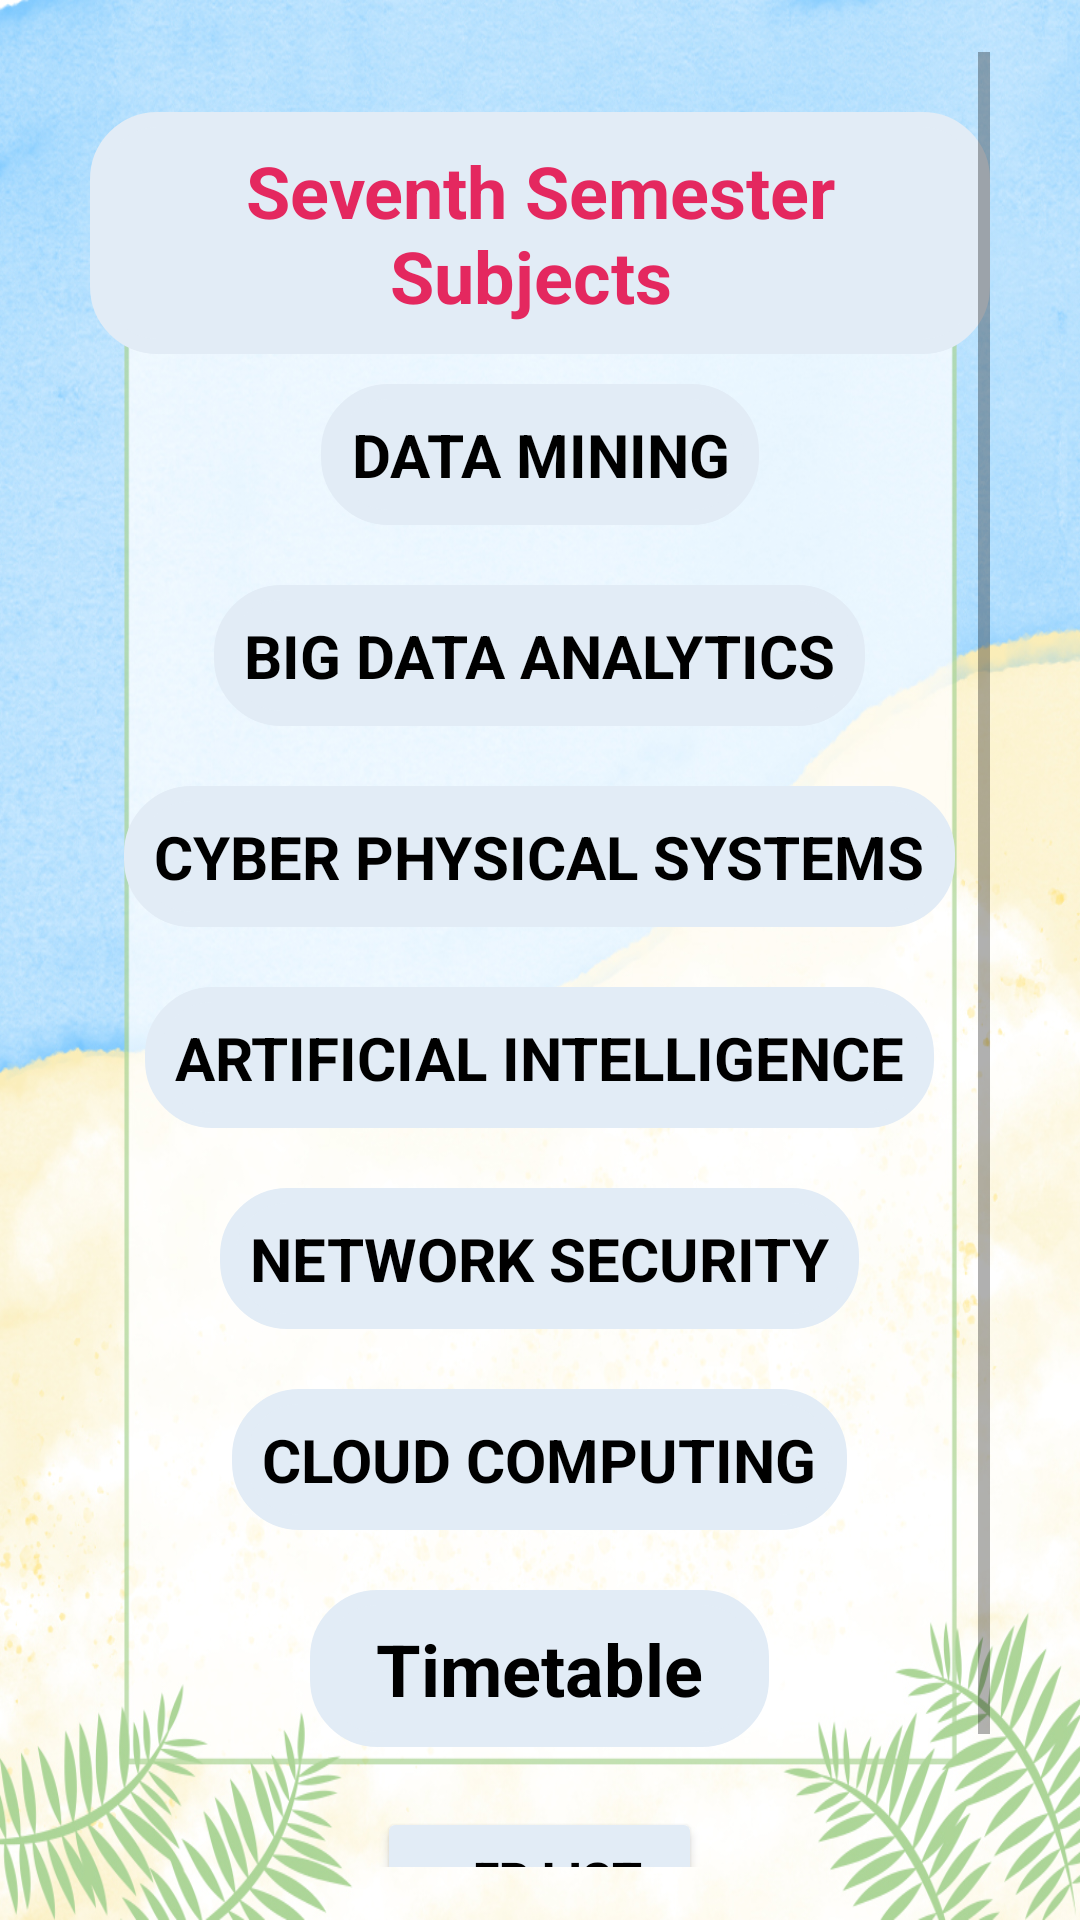

Layout XML and referenced resources for this Android screen:
<!-- AndroidManifest.xml: application theme Theme.PUSET -->
<!-- res/layout/activity_seventh.xml -->
<?xml version="1.0" encoding="utf-8"?>
<RelativeLayout xmlns:android="http://schemas.android.com/apk/res/android"
    xmlns:app="http://schemas.android.com/apk/res-auto"
    xmlns:tools="http://schemas.android.com/tools"
    android:id="@+id/ll"
    android:layout_width="match_parent"
    android:layout_height="match_parent"
    android:background="@drawable/background"
    android:gravity="center"
    tools:context=".Seventh">

    <ScrollView
        android:layout_width="300dp"
        android:layout_height="605dp">

        <LinearLayout
            android:id="@+id/ll1"
            android:layout_width="match_parent"
            android:layout_height="wrap_content"
            android:layout_marginTop="20dp"
            android:layout_marginBottom="10dp"
            android:orientation="vertical">

            <TextView
                android:id="@+id/textView7"
                android:layout_width="wrap_content"
                android:layout_height="wrap_content"
                android:layout_gravity="center"
                android:background="@drawable/rounded_corner"
                android:backgroundTint="#E2ECF6"
                android:padding="10dp"
                android:text="Seventh Semester Subjects "
                android:textAlignment="center"
                android:textColor="#E4285F"
                android:textSize="24sp"
                android:textStyle="bold" />

            <TextView
                android:id="@+id/sub1"
                android:layout_width="wrap_content"
                android:layout_height="wrap_content"
                android:layout_gravity="center"
                android:layout_margin="10dp"
                android:background="@drawable/rounded_corner"
                android:backgroundTint="#E2ECF6"
                android:padding="10dp"
                android:text="DATA MINING"
                android:textAlignment="center"
                android:textColor="@color/black"
                android:textSize="20sp"
                android:textStyle="bold" />

            <TextView
                android:id="@+id/sub2"
                android:layout_width="wrap_content"
                android:layout_height="wrap_content"
                android:layout_gravity="center"
                android:layout_margin="10dp"
                android:background="@drawable/rounded_corner"
                android:backgroundTint="#E2ECF6"
                android:padding="10dp"
                android:text="BIG DATA ANALYTICS"
                android:textAlignment="center"
                android:textColor="@color/black"
                android:textSize="20sp"
                android:textStyle="bold" />

            <TextView
                android:id="@+id/sub3"
                android:layout_width="wrap_content"
                android:layout_height="wrap_content"
                android:layout_gravity="center"
                android:layout_margin="10dp"
                android:background="@drawable/rounded_corner"
                android:backgroundTint="#E2ECF6"
                android:padding="10dp"
                android:text="CYBER PHYSICAL SYSTEMS"
                android:textAlignment="center"
                android:textColor="@color/black"
                android:textSize="20sp"
                android:textStyle="bold" />

            <TextView
                android:id="@+id/sub4"
                android:layout_width="wrap_content"
                android:layout_height="wrap_content"
                android:layout_gravity="center"
                android:layout_margin="10dp"
                android:background="@drawable/rounded_corner"
                android:backgroundTint="#E2ECF6"
                android:padding="10dp"
                android:text="ARTIFICIAL INTELLIGENCE"
                android:textAlignment="center"
                android:textColor="@color/black"
                android:textSize="20sp"
                android:textStyle="bold" />

            <TextView
                android:id="@+id/sub5"
                android:layout_width="wrap_content"
                android:layout_height="wrap_content"
                android:layout_gravity="center"
                android:layout_margin="10dp"
                android:background="@drawable/rounded_corner"
                android:backgroundTint="#E2ECF6"
                android:padding="10dp"
                android:text="NETWORK SECURITY"
                android:textAlignment="center"
                android:textColor="@color/black"
                android:textSize="20sp"
                android:textStyle="bold" />

            <TextView
                android:id="@+id/sub6"
                android:layout_width="wrap_content"
                android:layout_height="wrap_content"
                android:layout_gravity="center"
                android:layout_margin="10dp"
                android:background="@drawable/rounded_corner"
                android:backgroundTint="#E2ECF6"
                android:padding="10dp"
                android:text="CLOUD COMPUTING"
                android:textAlignment="center"
                android:textColor="@color/black"
                android:textSize="20sp"
                android:textStyle="bold" />

            <TextView
                android:id="@+id/sevenTT"
                android:layout_width="wrap_content"
                android:layout_height="wrap_content"
                android:layout_gravity="center"
                android:layout_marginTop="10dp"
                android:layout_marginBottom="10dp"
                android:background="@drawable/rounded_corner"
                android:backgroundTint="#E2ECF6"
                android:padding="10dp"
                android:text="  Timetable  "
                android:textAlignment="center"
                android:textColor="@color/black"
                android:textSize="24sp"
                android:textStyle="bold" />

            <Button
                android:id="@+id/btnFRSeven"
                android:layout_width="wrap_content"
                android:layout_height="wrap_content"
                android:layout_gravity="center"
                android:layout_marginTop="10dp"
                android:layout_marginBottom="20dp"
                android:backgroundTint="#E2ECF6"
                android:text="     FR LIST  "
                android:textColor="@color/black"
                android:textSize="16sp"
                android:textStyle="bold" />

        </LinearLayout>
    </ScrollView>

</RelativeLayout>
<!-- resources referenced by this layout -->
<resources>
  <color name="black">#FF000000</color>
  <!-- drawable background: jpg bitmap (drawable, 599659 bytes) -->
  <!-- drawable rounded_corner (drawable) -->
  <?xml version="1.0" encoding="utf-8"?>
      <shape xmlns:android="http://schemas.android.com/apk/res/android"
          android:shape="rectangle">
          <corners android:radius="20dp" />  // set radius of corner
          <stroke android:width="5dp" android:color="#42A5F5" /> // set color and width of border
          <solid android:color="#42A5F5" /> // inner bgcolor
      </shape>
  <style name="Theme.PUSET" parent="Theme.MaterialComponents.DayNight.DarkActionBar">
          
          <item name="colorPrimary">@color/purple_500</item>
          <item name="colorPrimaryVariant">@color/purple_700</item>
          <item name="colorOnPrimary">@color/white</item>
          
          <item name="colorSecondary">@color/teal_200</item>
          <item name="colorSecondaryVariant">@color/teal_700</item>
          <item name="colorOnSecondary">@color/black</item>
          
          <item name="android:statusBarColor" tools:targetApi="l">?attr/colorPrimaryVariant</item>
          
      </style>
  <color name="purple_500">#F201072C</color>
  <color name="purple_700">#F201072C</color>
  <color name="white">#FFFFFFFF</color>
  <color name="teal_200">#FF03DAC5</color>
  <color name="teal_700">#FF018786</color>
</resources>
